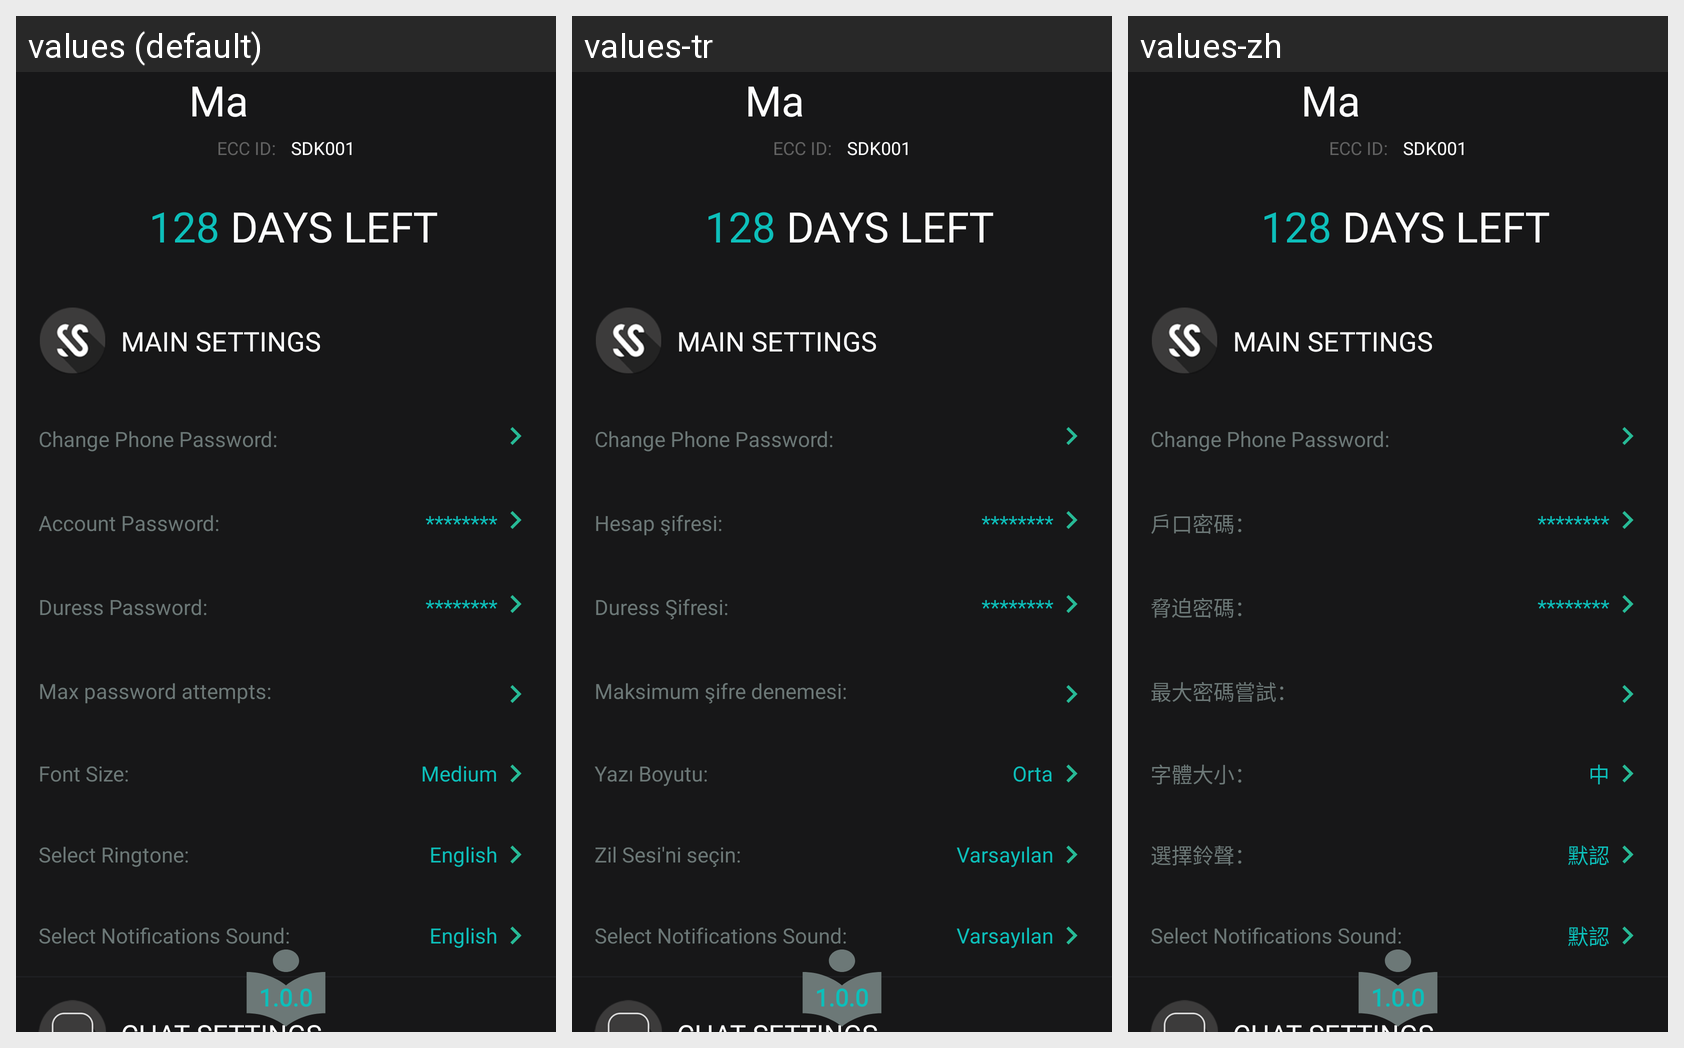

Here is an Android app screen in its default locale and in the app's own translations. Write out the translated-string differences for the strings that appear on this screen.
Android screen res/layout/fragment_settings.xml rendered under 3 locales, left to right: values (default), values-tr, values-zh. Device: Nexus 5 (rendered at 1080×1920; each locale shown at half size, 540×960, under a caption strip naming it); theme AppTheme.
Other locales in the repository, not shown: values-de, values-es, values-fr, values-it, values-nl, values-pl, values-pt, values-ru, values-sv.
Strings drawn on this screen, with the default value and each locale's value (text and hints the layout hard-codes, and strings that could not be matched under every locale, appear in the picture but are not listed):

phone_password
  values: Change Phone Password:
  values-tr: Change Phone Password:  [not translated; the default value is used]
  values-zh: Change Phone Password:  [not translated; the default value is used]

account_password_colon
  values: Account Password:
  values-tr: Hesap şifresi:
  values-zh: 戶口密碼：

star_series
  values: ********
  values-tr: ********
  values-zh: ********

duress_password_colon
  values: Duress Password:
  values-tr: Duress Şifresi:
  values-zh: 脅迫密碼：

max_password_attempts
  values: Max password attempts:
  values-tr: Maksimum şifre denemesi:
  values-zh: 最大密碼嘗試：

font_size_colon
  values: Font Size:
  values-tr: Yazı Boyutu:
  values-zh: 字體大小：

medium
  values: Medium
  values-tr: Orta
  values-zh: 中

select_ringtone
  values: Select Ringtone:
  values-tr: Zil Sesi'ni seçin:
  values-zh: 選擇鈴聲：

default_word
  values: English
  values-tr: Varsayılan
  values-zh: 默認

select_notify_sound
  values: Select Notifications Sound:
  values-tr: Select Notifications Sound:  [not translated; the default value is used]
  values-zh: Select Notifications Sound:  [not translated; the default value is used]
